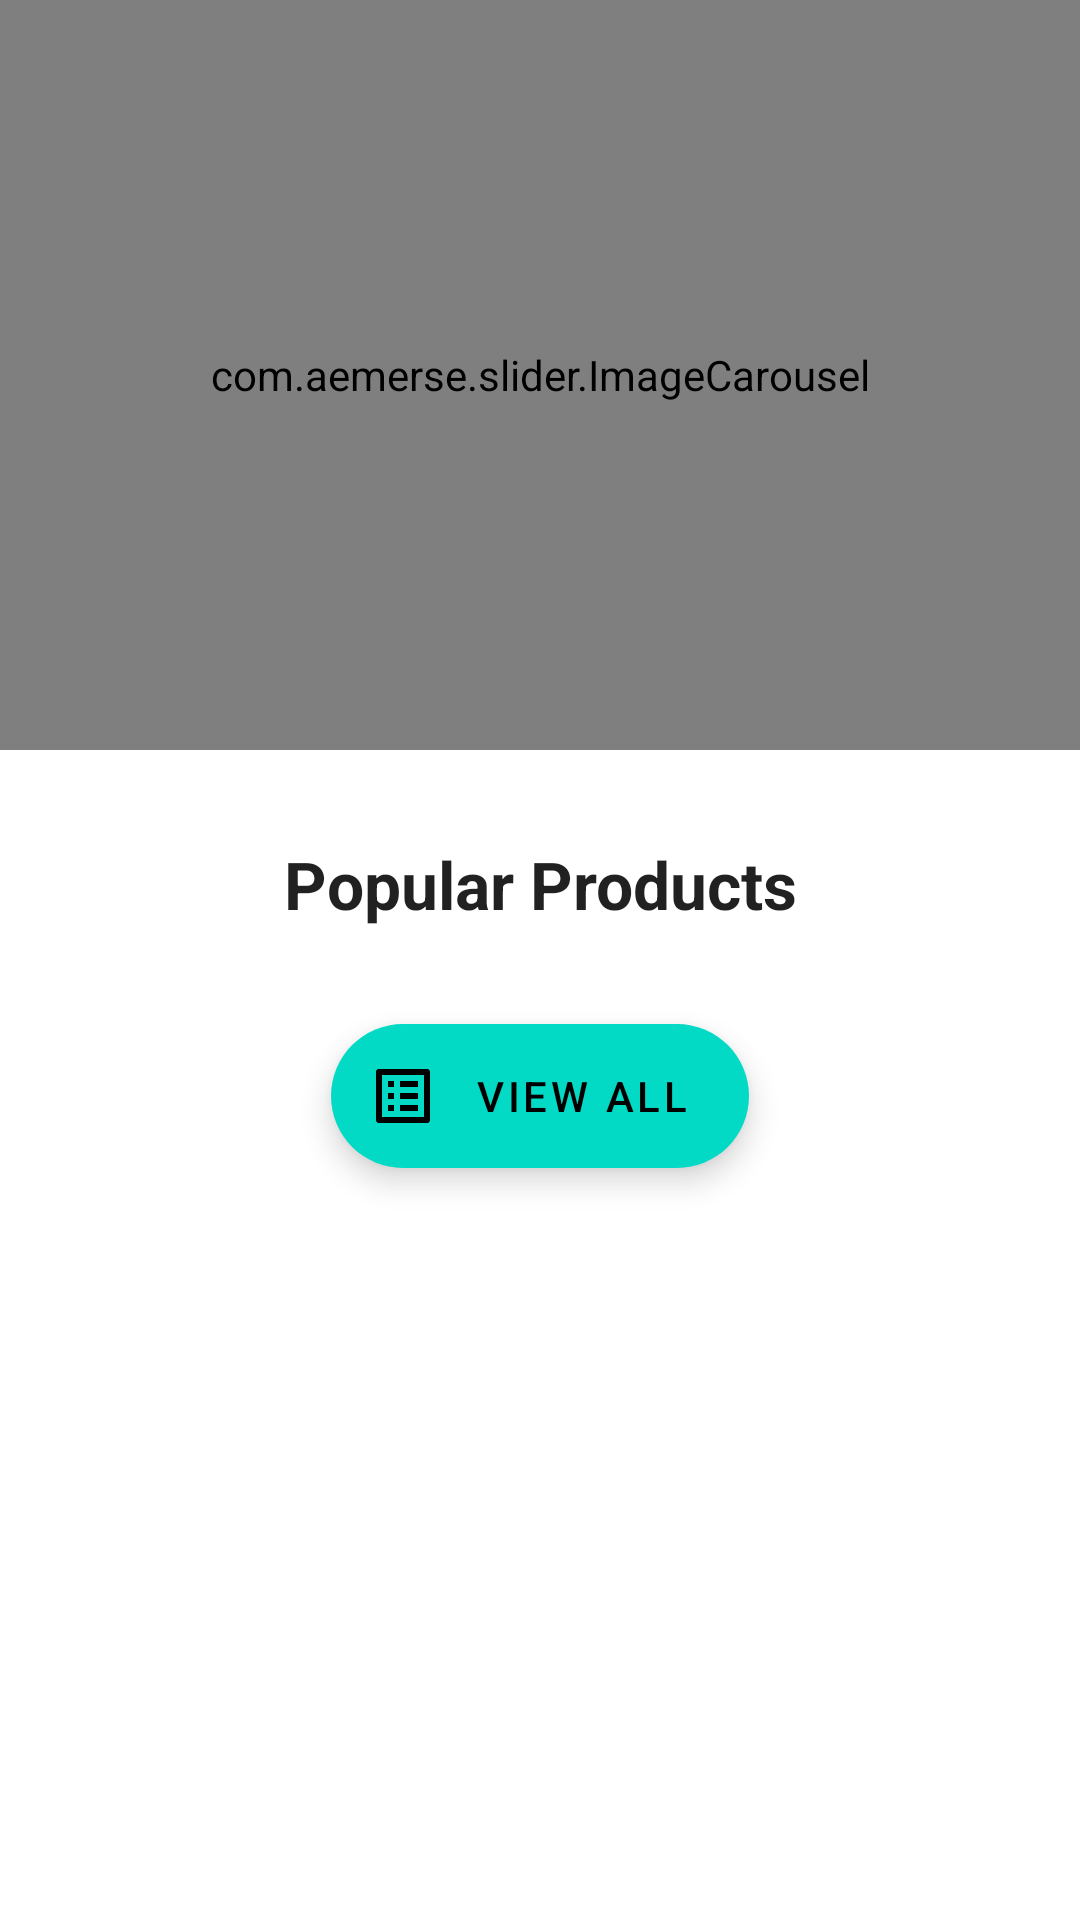

Reconstruct the res/layout file that produces this screen, plus the resources it refers to.
<!-- AndroidManifest.xml: application theme Theme.BSA -->
<!-- res/layout/fragment_user_home.xml -->
<?xml version="1.0" encoding="utf-8"?>
<layout xmlns:android="http://schemas.android.com/apk/res/android"
    xmlns:app="http://schemas.android.com/apk/res-auto"
    xmlns:tools="http://schemas.android.com/tools">

    <data>

        <variable
            name="viewModel"
            type="com.yashishu.bsa.ui.user.ProductViewModel" />
    </data>

    <androidx.core.widget.NestedScrollView
        android:layout_width="match_parent"
        android:layout_height="match_parent"
        tools:context=".ui.user.UserHomeFragment">

        <LinearLayout
            android:layout_width="match_parent"
            android:layout_height="match_parent">

            <androidx.constraintlayout.widget.ConstraintLayout
                android:id="@+id/frameLayout13"

                android:layout_width="match_parent"
                android:layout_height="match_parent">

                <com.google.android.material.floatingactionbutton.ExtendedFloatingActionButton
                    android:id="@+id/fabViewAll"
                    android:layout_width="wrap_content"
                    android:layout_height="wrap_content"
                    android:layout_marginTop="16dp"
                    android:layout_marginBottom="16dp"
                    android:clickable="true"
                    android:text="view all"
                    app:icon="@drawable/all_product"
                    app:layout_constraintBottom_toBottomOf="parent"
                    app:layout_constraintEnd_toEndOf="parent"
                    app:layout_constraintStart_toStartOf="parent"
                    app:layout_constraintTop_toBottomOf="@+id/rvTopProduct"
                    app:srcCompat="@drawable/all_product" />

                <com.aemerse.slider.ImageCarousel
                    android:id="@+id/carousel"
                    android:layout_width="match_parent"
                    android:layout_height="250dp"
                    app:bottomShadowAlpha="0.6"
                    app:bottomShadowHeight="64dp"
                    app:captionMargin="0dp"
                    app:captionTextSize="14sp"
                    app:carouselBackground="#00000000"
                    app:imagePlaceholder="@drawable/csform"

                    app:imageScaleType="centerCrop"
                    app:indicatorMargin="0dp"

                    app:layout_constraintTop_toTopOf="parent"
                    app:showBottomShadow="true"
                    app:showCaption="true"
                    app:showIndicator="true"
                    app:showTopShadow="true"
                    app:topShadowAlpha="0.6"
                    app:topShadowHeight="32dp" />


                <TextView
                    android:id="@+id/textView12"
                    android:layout_width="wrap_content"
                    android:layout_height="wrap_content"
                    android:layout_marginTop="30dp"
                    android:text="Popular Products"
                    android:textAppearance="@style/TextAppearance.AppCompat.Large"
                    android:textStyle="bold"
                    app:layout_constraintEnd_toEndOf="parent"
                    app:layout_constraintStart_toStartOf="parent"
                    app:layout_constraintTop_toBottomOf="@+id/carousel" />

                <androidx.recyclerview.widget.RecyclerView
                    android:id="@+id/rvTopProduct"
                    android:layout_width="0dp"
                    android:layout_height="wrap_content"
                    android:layout_marginStart="16dp"
                    android:layout_marginTop="16dp"
                    android:layout_marginEnd="16dp"
                    app:layout_constraintEnd_toEndOf="parent"
                    app:layout_constraintStart_toStartOf="parent"
                    app:layout_constraintTop_toBottomOf="@+id/textView12" />


            </androidx.constraintlayout.widget.ConstraintLayout>
        </LinearLayout>
    </androidx.core.widget.NestedScrollView>
</layout>
<!-- resources referenced by this layout -->
<resources>
  <!-- drawable all_product (drawable) -->
  <vector xmlns:android="http://schemas.android.com/apk/res/android"
      android:width="24dp"
      android:height="24dp"
      android:autoMirrored="true"
      android:tint="#73D7BB"
      android:viewportWidth="24"
      android:viewportHeight="24">
      <path
          android:fillColor="@android:color/white"
          android:pathData="M19,5v14L5,19L5,5h14m1.1,-2L3.9,3c-0.5,0 -0.9,0.4 -0.9,0.9v16.2c0,0.4 0.4,0.9 0.9,0.9h16.2c0.4,0 0.9,-0.5 0.9,-0.9L21,3.9c0,-0.5 -0.5,-0.9 -0.9,-0.9zM11,7h6v2h-6L11,7zM11,11h6v2h-6v-2zM11,15h6v2h-6zM7,7h2v2L7,9zM7,11h2v2L7,13zM7,15h2v2L7,17z" />
  </vector>
  <!-- drawable csform: jpg bitmap (drawable-v24, 24675 bytes) -->
  <style name="Theme.BSA" parent="Theme.MaterialComponents.DayNight.DarkActionBar">
          
          <item name="colorPrimary">#356D42</item>
          <item name="colorPrimaryVariant">#4B794F</item>
          <item name="colorOnPrimary">@color/white</item>
          
          <item name="colorSecondary">@color/teal_200</item>
          <item name="colorSecondaryVariant">@color/teal_700</item>
          <item name="colorOnSecondary">@color/black</item>
          
          <item name="android:statusBarColor">?attr/colorPrimaryVariant</item>
          
      </style>
  <color name="white">#FFFFFFFF</color>
  <color name="teal_200">#FF03DAC5</color>
  <color name="teal_700">#FF018786</color>
  <color name="black">#FF000000</color>
</resources>
